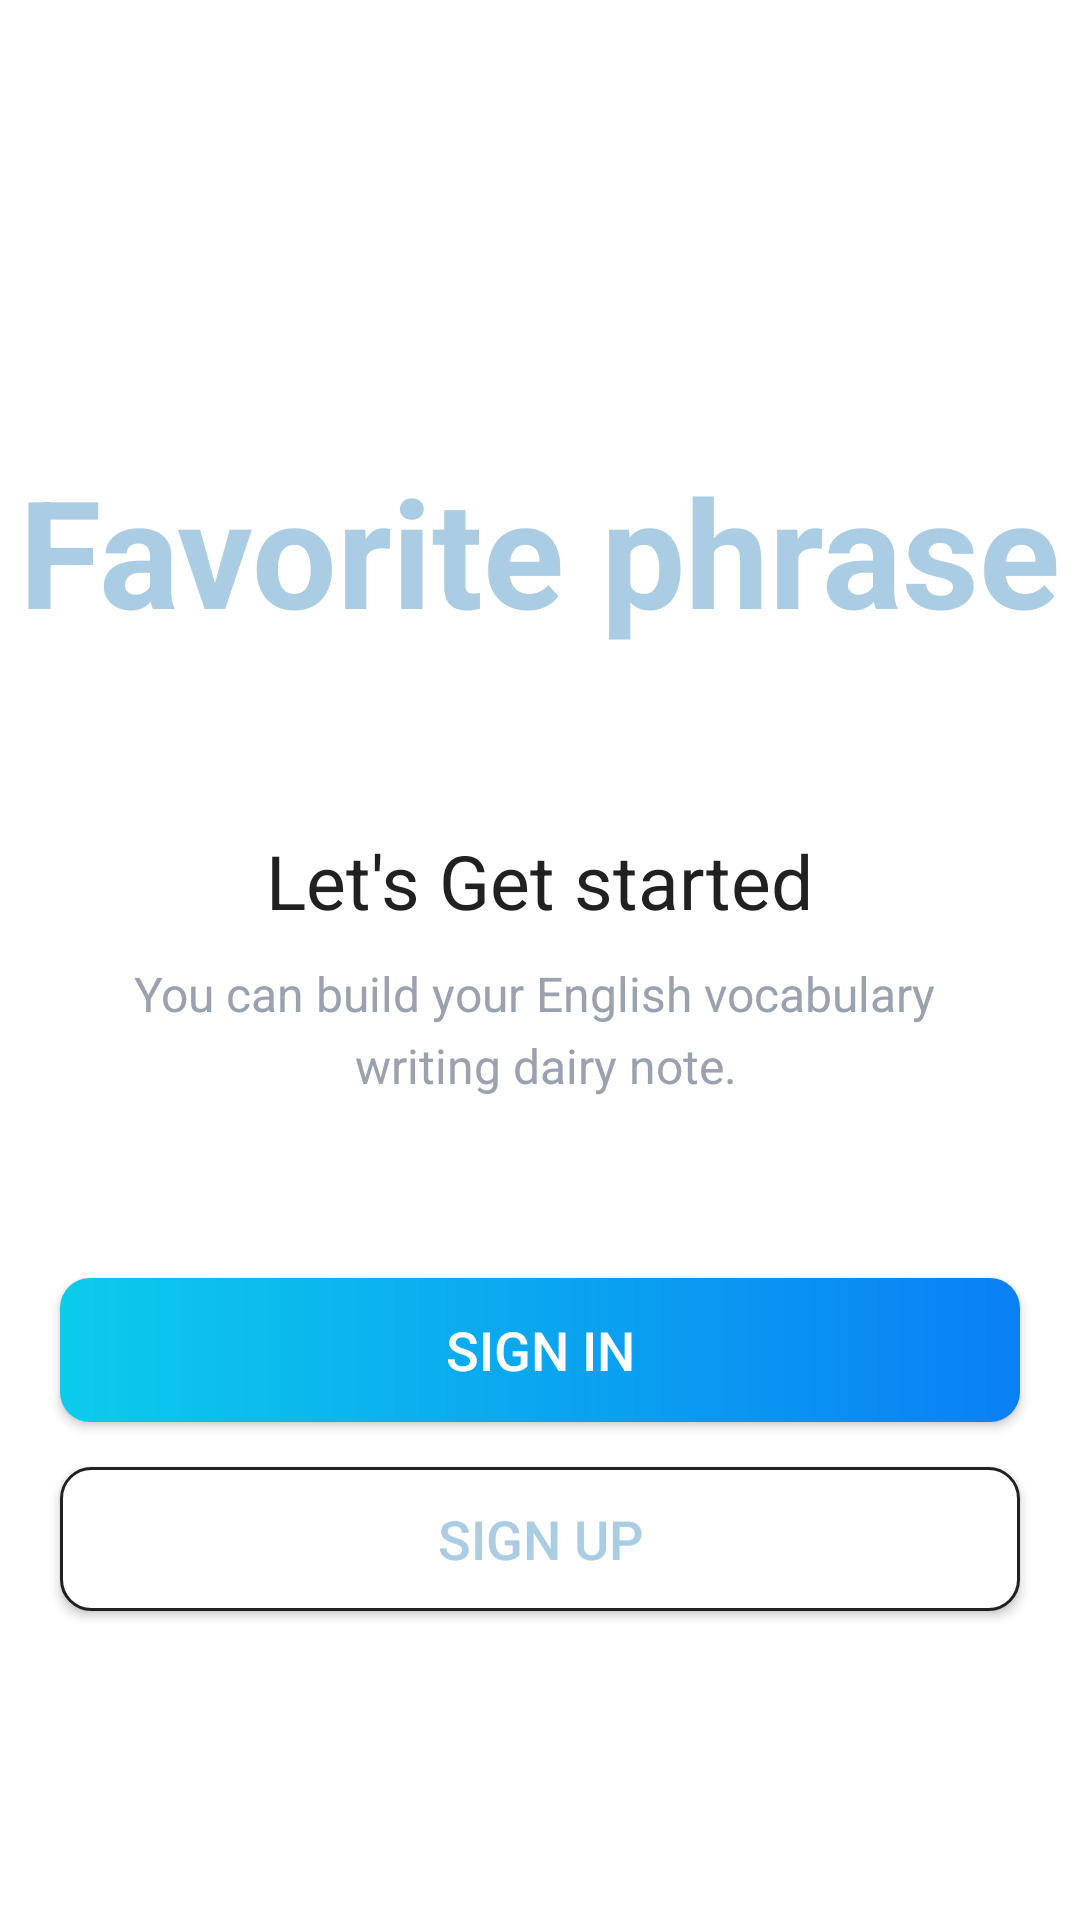

Layout XML and referenced resources for this Android screen:
<!-- AndroidManifest.xml: activity theme CustomNoActionBarTheme -->
<!-- res/layout/activity_intro.xml -->
<?xml version="1.0" encoding="utf-8"?>
<LinearLayout xmlns:android="http://schemas.android.com/apk/res/android"
    xmlns:tools="http://schemas.android.com/tools"
    android:layout_width="match_parent"
    android:layout_height="match_parent"
    android:background="@android:color/white"
    android:gravity="center_horizontal"
    android:orientation="vertical"
    tools:context=".activities.IntroActivity">

    <TextView
        android:id="@+id/tv_app_name_intro"
        android:layout_width="wrap_content"
        android:layout_height="wrap_content"
        android:layout_marginTop="@dimen/intro_screen_title_text_marginTop"
        android:text="@string/app_name"
        android:textColor="@color/colorAccent"
        android:textSize="@dimen/intro_screen_title_text_size"
        android:textStyle="bold" />

    <TextView
        android:layout_width="wrap_content"
        android:layout_height="wrap_content"
        android:layout_marginTop="@dimen/lets_get_started_text_marginTop"
        android:text="@string/let_s_get_started_text"
        android:textColor="@color/primary_text_color"
        android:textSize="@dimen/lets_get_started_text_size" />

    <TextView
        android:layout_width="match_parent"
        android:layout_height="wrap_content"
        android:layout_marginStart="@dimen/intro_text_marginStartEnd"
        android:layout_marginTop="@dimen/intro_text_marginTop"
        android:layout_marginEnd="@dimen/intro_text_marginStartEnd"
        android:gravity="center"
        android:lineSpacingExtra="@dimen/intro_text_line_spacing_extra"
        android:text="@string/intro_text_description"
        android:textColor="@color/secondary_text_color"
        android:textSize="@dimen/intro_text_size" />

    <Button
        android:id="@+id/btn_sign_in_intro"
        android:layout_width="match_parent"
        android:layout_height="wrap_content"
        android:layout_gravity="center"
        android:layout_marginStart="@dimen/btn_marginStartEnd"
        android:layout_marginTop="@dimen/intro_screen_sign_in_btn_marginTop"
        android:layout_marginEnd="@dimen/btn_marginStartEnd"
        android:background="@drawable/shape_button_rounded"
        android:foreground="?attr/selectableItemBackground"
        android:gravity="center"
        android:paddingTop="@dimen/btn_paddingTopBottom"
        android:paddingBottom="@dimen/btn_paddingTopBottom"
        android:text="@string/sign_in"
        android:textColor="@android:color/white"
        android:textSize="@dimen/btn_text_size" />

    <Button
        android:id="@+id/btn_sign_up_intro"
        android:layout_width="match_parent"
        android:layout_height="wrap_content"
        android:layout_gravity="center"
        android:layout_marginStart="@dimen/btn_marginStartEnd"
        android:layout_marginTop="@dimen/intro_screen_sign_up_btn_marginTop"
        android:layout_marginEnd="@dimen/btn_marginStartEnd"
        android:background="@drawable/white_border_shape_button_rounded"
        android:foreground="?attr/selectableItemBackground"
        android:gravity="center"
        android:paddingTop="@dimen/btn_paddingTopBottom"
        android:paddingBottom="@dimen/btn_paddingTopBottom"
        android:text="@string/sign_up"
        android:textColor="@color/colorAccent"
        android:textSize="@dimen/btn_text_size" />
</LinearLayout>
<!-- resources referenced by this layout -->
<resources>
  <color name="colorAccent">#abcde3</color>
  <color name="primary_text_color">#212121</color>
  <color name="secondary_text_color">#9AA2AF</color>
  <dimen name="btn_marginStartEnd">20dp</dimen>
  <dimen name="btn_paddingTopBottom">8dp</dimen>
  <dimen name="btn_text_size">18sp</dimen>
  <dimen name="intro_screen_sign_in_btn_marginTop">60dp</dimen>
  <dimen name="intro_screen_sign_up_btn_marginTop">15dp</dimen>
  <dimen name="intro_screen_title_text_marginTop">150dp</dimen>
  <dimen name="intro_screen_title_text_size">50sp</dimen>
  <dimen name="intro_text_line_spacing_extra">5dp</dimen>
  <dimen name="intro_text_marginStartEnd">20dp</dimen>
  <dimen name="intro_text_marginTop">10dp</dimen>
  <dimen name="intro_text_size">16sp</dimen>
  <dimen name="lets_get_started_text_marginTop">60dp</dimen>
  <dimen name="lets_get_started_text_size">25sp</dimen>
  <!-- drawable shape_button_rounded (drawable) -->
  <?xml version="1.0" encoding="utf-8"?>
  <shape xmlns:android="http://schemas.android.com/apk/res/android"
      android:shape="rectangle">
  
      <corners android:radius="@dimen/button_radius" />
  
      <gradient
          android:angle="360"
          android:startColor="#0BCCEB"
          android:endColor="#0A80F5"
          android:type="linear"
           />
  </shape>
  <!-- drawable white_border_shape_button_rounded (drawable) -->
  <?xml version="1.0" encoding="utf-8"?>
  <shape xmlns:android="http://schemas.android.com/apk/res/android"
      android:shape="rectangle">
  
      <stroke
          android:width="1dp"
          android:color="@color/primary_text_color" />
  
      <solid android:color="@color/white" />
  
      <corners android:radius="@dimen/button_radius" />
  </shape>
  <string name="app_name">Favorite phrase</string>
  <string name="intro_text_description">You can build your English vocabulary \n writing dairy note.</string>
  <string name="let_s_get_started_text">Let\'s Get started</string>
  <string name="sign_in">SIGN IN</string>
  <string name="sign_up">SIGN UP</string>
  <style name="CustomNoActionBarTheme" parent="@style/Theme.MaterialComponents.DayNight.NoActionBar">
          <item name="android:textColorPrimary">#000000</item>
          <item name="android:colorControlNormal">#FFFFFF</item>
          <item name="windowActionBar">false</item>
          <item name="windowNoTitle">true</item>
          <item name="android:statusBarColor" tools:targetApi="l">?attr/colorPrimaryVariant</item>
      </style>
  <dimen name="button_radius">10dp</dimen>
  <color name="white">#FFFFFFFF</color>
</resources>
